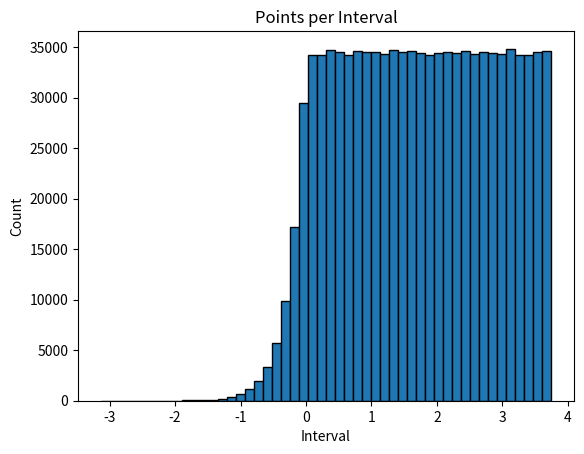

The matplotlib source for this figure:
import matplotlib.pyplot as plt
import numpy as np

def plot_point_intervals(points, num_intervals):
    counts, bins = np.histogram(points, bins=num_intervals)
    plt.hist(points, bins=bins, edgecolor='black')
    plt.xlabel('Interval')
    plt.ylabel('Count')
    plt.title('Points per Interval')
    plt.show()

N = 1000000
I = 50

U = np.random.uniform(size=N)
points = []
max = -10

for i in range(N):
    u = U[i]
    if u < 1/16:
        value = np.log(16*u)/4
    else:
        value = 4*u - 0.25
        if max < value: max = value
    points.append(value)

plot_point_intervals(points, I)